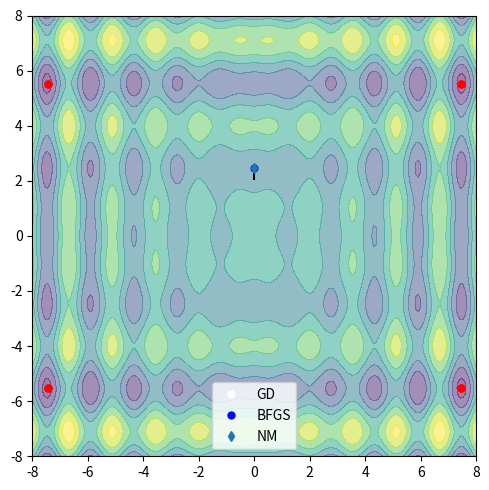

Recreate this plot in Python.
# -*- coding: utf-8 -*-
"""
Created on Sat Jan 23 14:34:00 2021

[redacted]
"""


# Test the function-like implementation of the GA
import numpy as np
import os
import matplotlib.pyplot as plt
from matplotlib import cm
from scipy import optimize # nice optimization tools
from scipy.optimize import minimize

#%% Function Definition 

def harmo(X):  # The Function to Minimize  
    """Function to be minimized"""  # new        
    C=X[0]*np.sin(4*X[0])+1.1*X[1]*np.sin(2*X[1])
    return C 



def Grad_Desc(func,X_0,N_ITER=50,eta=0.001):
    # Inputs: the function, the starting point, the number of iterations
    # and the learning rate.
    # Output: The minima found
    X_S=X_0; eps=1e-6
    X_S_PATH=np.zeros((len(X_0),N_ITER))
    print('Running Grad Descent on '+ str(func))
    for j in range(0,N_ITER):
     GRAD=optimize.approx_fprime(X_S, func,eps)
     X_S=X_S-eta*GRAD
     X_S_PATH[:,j]=X_S
     # Create Table for Output     
     print('j= '+str(j)+' Err='+str(func(X_S)))
    print('Solution X='+str(X_S))
    return X_S, X_S_PATH



#%% Main GA, given the input parameters here below

x = np.linspace(-8, 8, 200)
y = np.linspace(-8, 8, 200)
X, Y = np.meshgrid(x, y)
COST=Y*0
# Evaluate the cost function
for i in range(0,len(x)):
  for j in range(0,len(x)):
   XX=[X[i,j],Y[i,j]]   
   COST[i,j]=harmo(XX)                # ---------- PUT COST FUNCTION HERE
      

 
#%% Gradient Descent Attempts
X_0=np.array([0,2])
# Set of attempts: Gradient Descent, BFGS, NM
X_SS,X_S_Path=Grad_Desc(harmo,X_0,N_ITER=1000,eta=0.003)

res_BFGS = minimize(harmo, X_0, method='BFGS',
               options={'gtol': 1e-6, 'disp': True})
print('BFGS Result is '+str(res_BFGS.x))

res_NM = minimize(harmo, X_0, method='Nelder-Mead',
               options={'gtol': 1e-6, 'disp': True})
print('NM Result is '+str(res_NM.x))


# Find easily the objective:
obb=COST.min()
ID=np.where(COST == obb)

fig= plt.figure(figsize=(5, 5)) # This creates the figure
plt.contourf(X, Y, COST, extend='both', alpha=0.5) 
plt.plot(X[ID],Y[ID],'ro',markersize=5)
plt.plot(-X[ID],Y[ID],'ro',markersize=5)
plt.plot(-X[ID],-Y[ID],'ro',markersize=5)
plt.plot(X[ID],-Y[ID],'ro',markersize=5)
plt.plot(X_SS[0],X_SS[1],'wo',markersize=5,label='GD')
plt.plot(X_S_Path[0,:],X_S_Path[1,:],'k--')
plt.plot(res_BFGS.x[0],res_BFGS.x[1],"bo",markersize=5,label='BFGS')
plt.plot(res_NM.x[0],res_NM.x[1],'d',markersize=5,label='NM')
plt.xlim([-8, 8])
plt.ylim([-8, 8])  
plt.legend() 
plt.tight_layout()
plt.savefig('HARMO_GD_BFS_NM_ATTEMPS.png', dpi=100)
plt.show()



